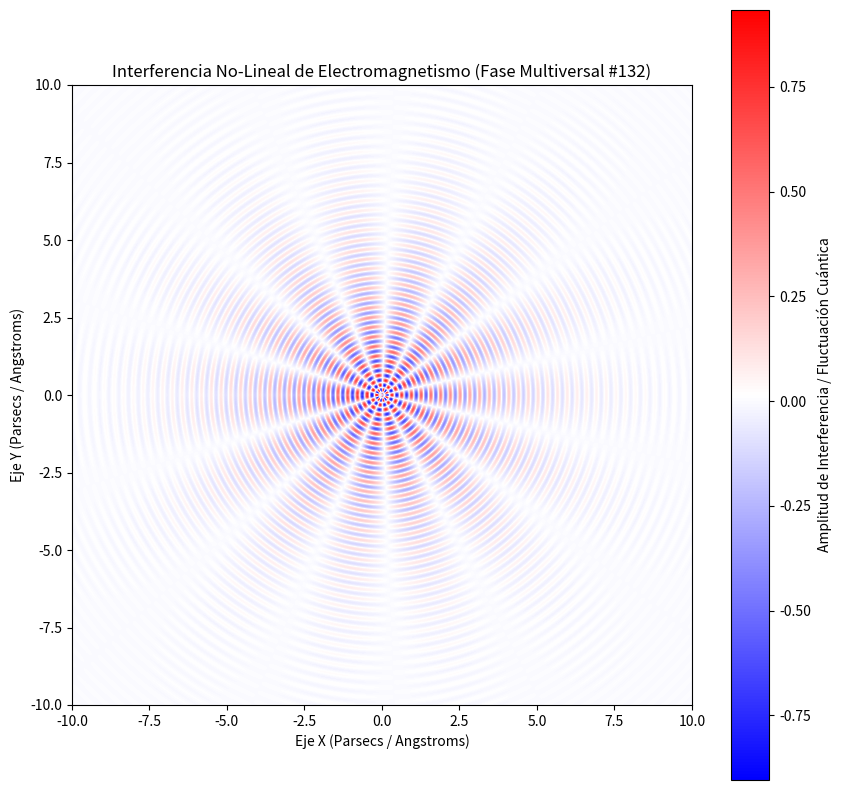

Reproduce this figure in Python.
%matplotlib inline
# Simulación Multiversal: Electromagnetismo - Variante 132
import numpy as np
import matplotlib.pyplot as plt

# Parámetros Físicos No-Lineales
omega_1 = 19.967
omega_2 = 7.182
lambda_decay = 0.405
phase_shift = 1.386

x = np.linspace(-10, 10, 800)
y = np.linspace(-10, 10, 800)
X, Y = np.meshgrid(x, y)

# Dinámica de Fluidos / Campos Tensor-Escalares (Fase Multiversal)
R = np.sqrt(X**2 + Y**2) + 1e-5
Z = (np.sin(omega_1 * R + phase_shift) * np.cos(omega_2 * np.arctan2(Y, X))) * np.exp(-lambda_decay * R)

plt.figure(figsize=(10, 10))
plt.imshow(Z, cmap='bwr', extent=[-10, 10, -10, 10], origin='lower')
plt.colorbar(label='Amplitud de Interferencia / Fluctuación Cuántica')
plt.title(r'Interferencia No-Lineal de Electromagnetismo (Fase Multiversal #132)')
plt.xlabel('Eje X (Parsecs / Angstroms)')
plt.ylabel('Eje Y (Parsecs / Angstroms)')
plt.show()
